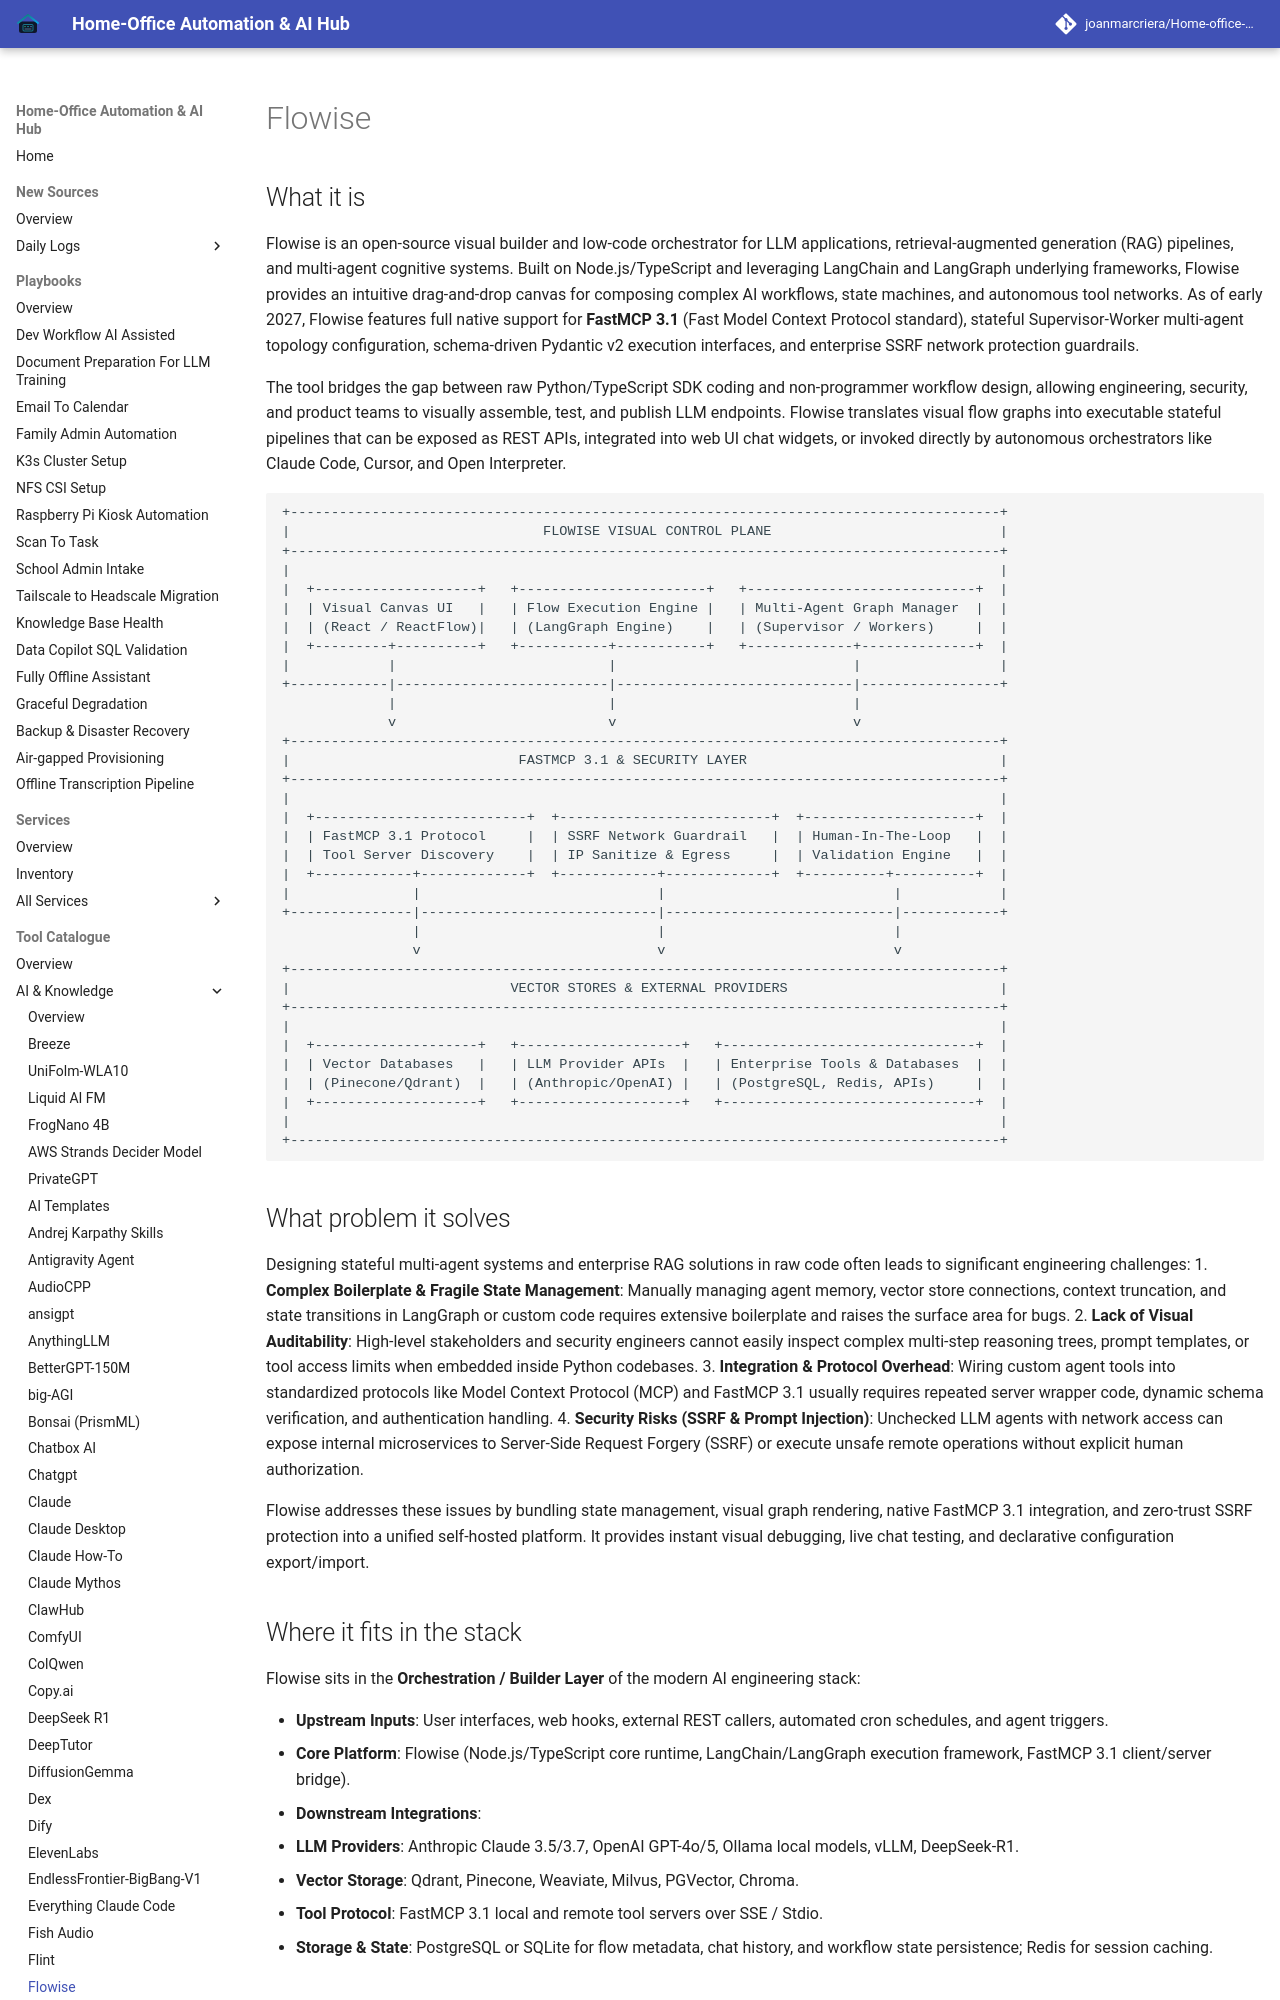

repository: joanmarcriera/Home-office-automations · page: tools/ai_knowledge/flowise/index.html · generator: mkdocs

# Flowise

## What it is
Flowise is an open-source visual builder and low-code orchestrator for LLM applications, retrieval-augmented generation (RAG) pipelines, and multi-agent cognitive systems. Built on Node.js/TypeScript and leveraging LangChain and LangGraph underlying frameworks, Flowise provides an intuitive drag-and-drop canvas for composing complex AI workflows, state machines, and autonomous tool networks. As of early 2027, Flowise features full native support for **FastMCP 3.1** (Fast Model Context Protocol standard), stateful Supervisor-Worker multi-agent topology configuration, schema-driven Pydantic v2 execution interfaces, and enterprise SSRF network protection guardrails.

The tool bridges the gap between raw Python/TypeScript SDK coding and non-programmer workflow design, allowing engineering, security, and product teams to visually assemble, test, and publish LLM endpoints. Flowise translates visual flow graphs into executable stateful pipelines that can be exposed as REST APIs, integrated into web UI chat widgets, or invoked directly by autonomous orchestrators like Claude Code, Cursor, and Open Interpreter.
